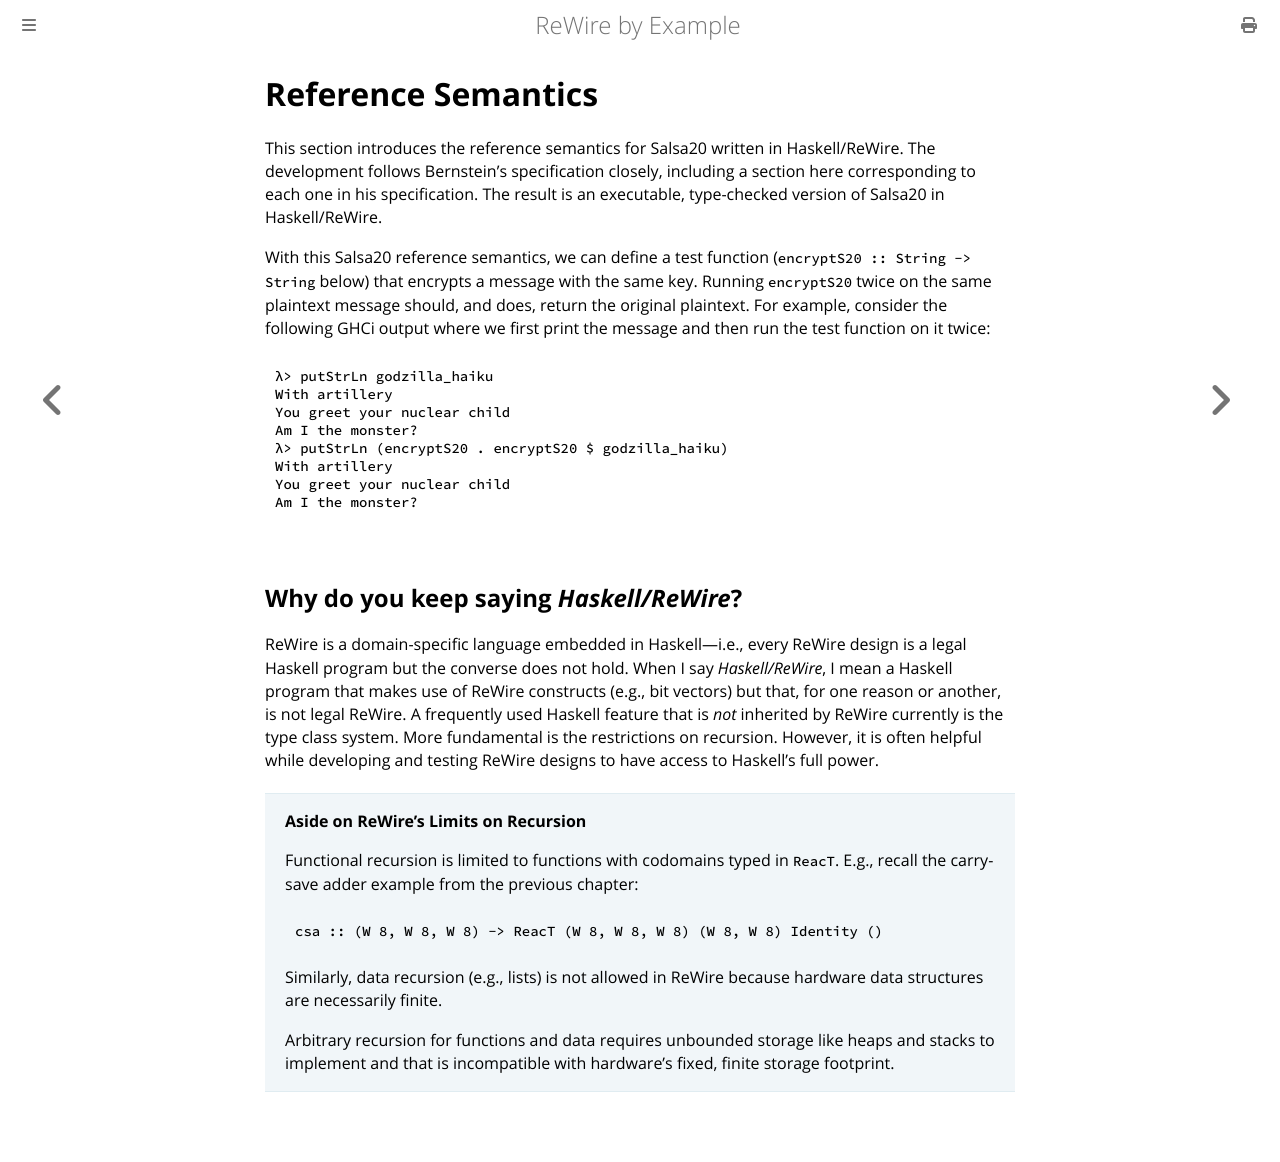

repository: harrisonwl/rewire-by-example · page: chapters/salsa20/semantics.html · generator: mdbook

# Reference Semantics

This section introduces the reference semantics for Salsa20 written in Haskell/ReWire. The development follows Bernstein's specification closely, including a section here corresponding to each one in his specification. The result is an executable, type-checked version of Salsa20 in Haskell/ReWire.

With this Salsa20 reference semantics, we can define a test function (`encryptS20 :: String -> String` below) that encrypts a message with the same key. Running `encryptS20` twice on the same plaintext message should, and does, return the original plaintext. For example, consider the following GHCi output where we first print the message and then run the test function on it twice:
```
λ> putStrLn godzilla_haiku
With artillery
You greet your nuclear child
Am I the monster?
λ> putStrLn (encryptS20 . encryptS20 $ godzilla_haiku)
With artillery
You greet your nuclear child
Am I the monster?
```

## Why do you keep saying *Haskell/ReWire*?

ReWire is a domain-specific language embedded in Haskell---i.e., every ReWire design is a legal Haskell program but the converse does not hold. When I say *Haskell/ReWire*, I mean a Haskell program that makes use of ReWire constructs (e.g., bit vectors) but that, for one reason or another, is not legal ReWire. A frequently used Haskell feature that is *not* inherited by ReWire currently is the type class system. More fundamental is the restrictions on recursion. However, it is often helpful while developing and testing ReWire designs to have access to Haskell's full power.

> **Aside on ReWire's Limits on Recursion**
>
> Functional recursion is limited to functions with codomains typed in `ReacT`. E.g., recall the carry-save adder example from the previous chapter:
> ```haskell
> csa :: (W 8, W 8, W 8) -> ReacT (W 8, W 8, W 8) (W 8, W 8) Identity ()
> ```
> Similarly, data recursion (e.g., lists) is not allowed in ReWire because hardware data structures are necessarily finite. 
>
> Arbitrary recursion for functions and data requires unbounded storage like heaps and stacks to implement and that is incompatible with hardware's fixed, finite storage footprint.
